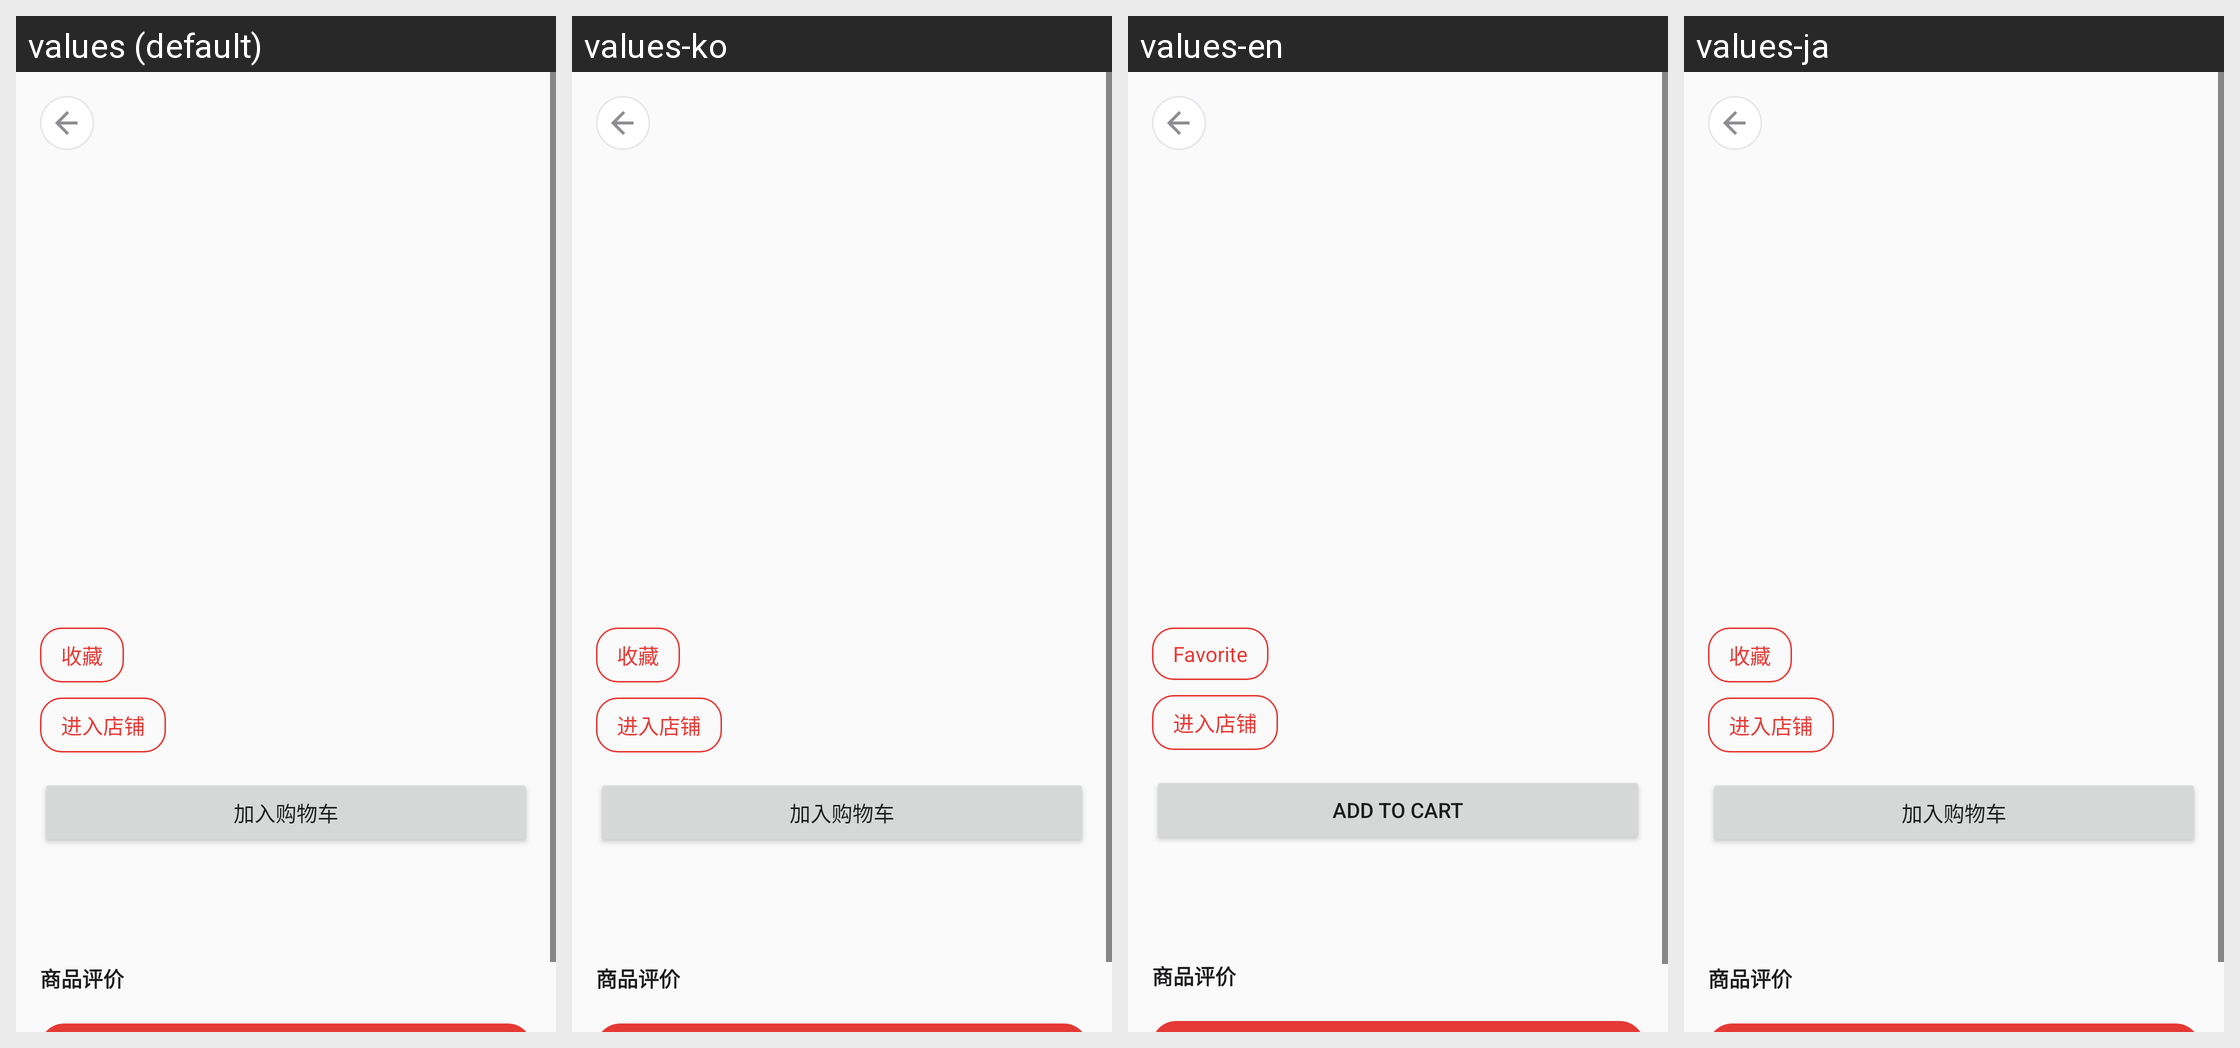

Strings drawn on this Android screen and how each of the app's shown locales translates them:
Android screen res/layout/activity_food_detail.xml rendered under 4 locales, left to right: values (default), values-ko, values-en, values-ja. Device: Nexus 5 (rendered at 1080×1920; each locale shown at half size, 540×960, under a caption strip naming it); theme AppTheme.
Other locales in the repository, not shown: values-es, values-fr, values-zh-rTW.
Strings drawn on this screen, with the default value and each locale's value (text and hints the layout hard-codes, and strings that could not be matched under every locale, appear in the picture but are not listed):

favorite_add
  values: 收藏
  values-ko: 收藏  [not translated; the default value is used]
  values-en: Favorite
  values-ja: 收藏  [not translated; the default value is used]

food_enter_shop
  values: 进入店铺
  values-ko: 进入店铺  [not translated; the default value is used]
  values-en: 进入店铺  [not translated; the default value is used]
  values-ja: 进入店铺  [not translated; the default value is used]

add_to_cart
  values: 加入购物车
  values-ko: 加入购物车  [not translated; the default value is used]
  values-en: Add to cart
  values-ja: 加入购物车  [not translated; the default value is used]

review_list_title
  values: 商品评价
  values-ko: 商品评价  [not translated; the default value is used]
  values-en: 商品评价  [not translated; the default value is used]
  values-ja: 商品评价  [not translated; the default value is used]
